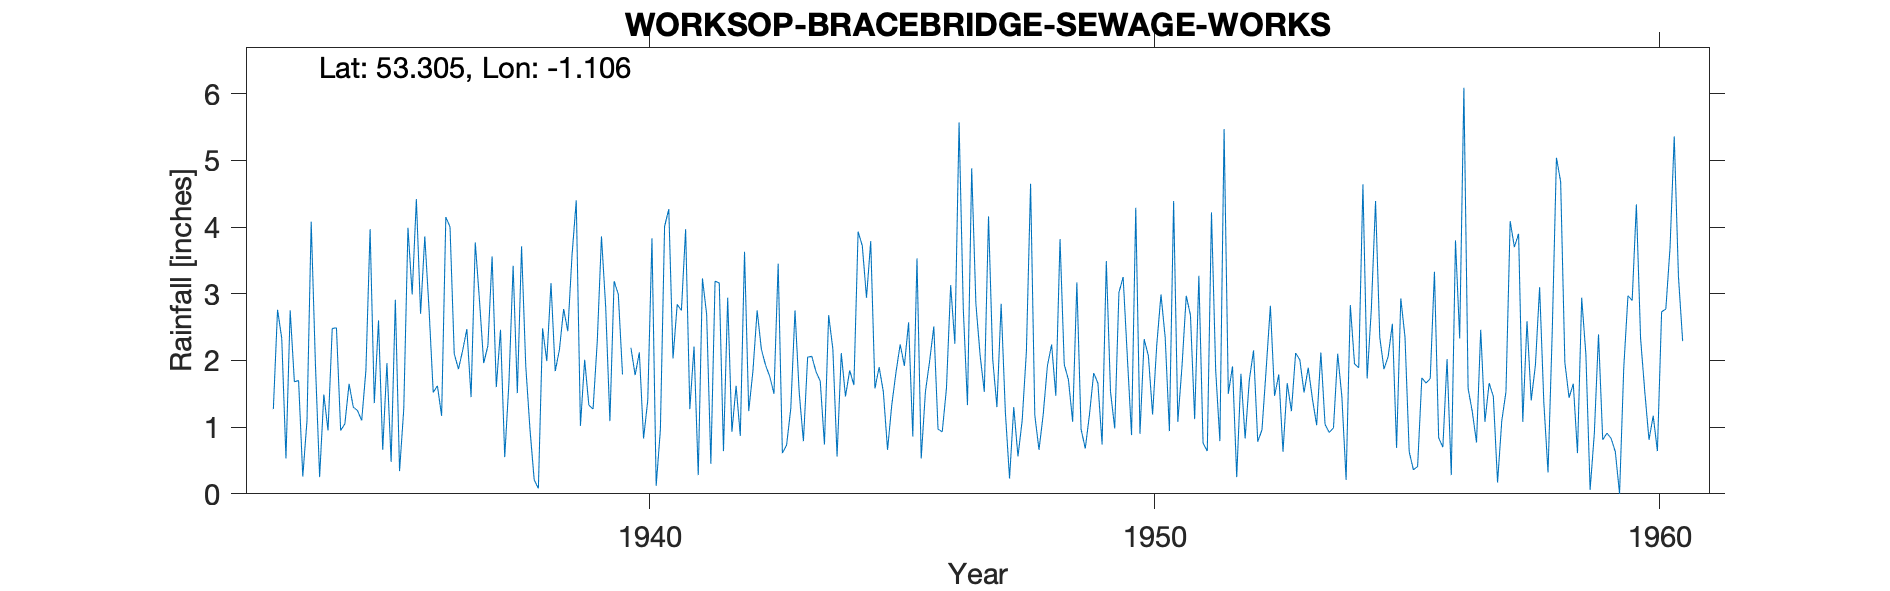

Values plotted in this chart, from the file beside it:
WORKSOP-BRACEBRIDGE-SEWAGE-WORKS, , , , , , , , , , , , , , , , , , , , , , , 
Grid ref, SK597790, Long, -1.106, Lat, 53.3, Elevation, 97, ft, , , , , , , , , , , , , , , 
Station no, 2632/5, , , , , , , , , , , , , , , , , , , , , , 
, 1931, 1932, 1933, 1934, 1935, 1936, 1937, 1938, 1939, 1940, 1941, 1942, 1943, 1944, 1945, 1946, 1947, 1948, 1949, 1950, 1951, 1952, 1953
January, , , 1.27, 1.49, 1.36, 3.86, 3.77, 1.92, 4.4, , 2.84, 2.94, 3.45, 2.68, 1.9, 1.99, 2.08, 4.65, 0.97, 0.88, 1.92, 1.91, 0.63
February, , , 2.76, 0.95, 2.6, 2.78, 2.9, 0.97, 1.02, 2.19, 2.75, 0.93, 0.61, 2.17, 1.53, 2.51, 1.53, 1.18, 0.68, 4.29, 2.97, 0.25, 1.66
March, , , 2.33, 2.48, 0.66, 1.52, 1.96, 0.21, 2.01, 1.78, 3.97, 1.62, 0.73, 0.56, 0.66, 0.97, 4.16, 0.66, 1.19, 0.9, 2.68, 1.8, 1.24
April, , , 0.53, 2.49, 1.96, 1.62, 2.22, 0.08, 1.33, 2.12, 1.27, 0.87, 1.28, 2.11, 1.33, 0.93, 2.02, 1.19, 1.81, 2.32, 1.12, 0.83, 2.11
May, , , 2.75, 0.95, 0.48, 1.17, 3.56, 2.48, 1.27, 0.83, 2.21, 3.63, 2.75, 1.46, 1.82, 1.58, 1.3, 1.92, 1.66, 2.07, 3.27, 1.71, 2.01
June, , , 1.68, 1.05, 2.91, 4.15, 1.6, 1.99, 2.29, 1.4, 0.28, 1.24, 1.52, 1.85, 2.24, 3.13, 2.85, 2.24, 0.74, 1.19, 0.76, 2.15, 1.52
July, , , 1.7, 1.65, 0.34, 4, 2.46, 3.16, 3.86, 3.83, 3.23, 1.84, 0.79, 1.63, 1.92, 2.25, 1.23, 1.47, 3.49, 2.24, 0.64, 0.78, 1.89
August, , , 0.26, 1.3, 1.27, 2.1, 0.55, 1.84, 2.8, 0.12, 2.69, 2.75, 2.05, 3.93, 2.57, 5.57, 0.23, 3.82, 1.53, 2.99, 4.22, 0.96, 1.42
September, , , 1.1, 1.25, 3.99, 1.87, 1.67, 2.16, 1.09, 0.96, 0.45, 2.17, 2.06, 3.72, 0.86, 2.78, 1.3, 1.94, 0.98, 2.34, 1.85, 1.87, 1.03
October, , , 4.08, 1.1, 2.99, 2.15, 3.42, 2.77, 3.19, 4.01, 3.19, 1.93, 1.83, 2.94, 3.53, 1.33, 0.56, 1.71, 3.02, 0.94, 0.79, 2.82, 2.12
November, , , 1.95, 1.85, 4.42, 2.47, 1.51, 2.44, 2.99, 4.27, 3.16, 1.76, 1.69, 3.79, 0.53, 4.88, 1.1, 1.08, 3.25, 4.39, 5.47, 1.47, 1.04
December, , , 0.25, 3.97, 2.7, 1.45, 3.71, 3.58, 1.79, 2.03, 0.64, 1.5, 0.74, 1.58, 1.53, 2.85, 2.13, 3.17, 2.05, 1.08, 1.5, 1.79, 0.92
Total, , , 20.66, 20.53, 25.68, 29.14, 29.33, 23.6, 28.04, , 26.68, 23.18, 19.5, 28.42, 20.42, 30.77, 20.49, 25.03, 21.37, 25.63, 27.19, 18.34, 17.59
1940 Jan estimated, , , , , , , , , , , , , , , , , , , , , , , 
